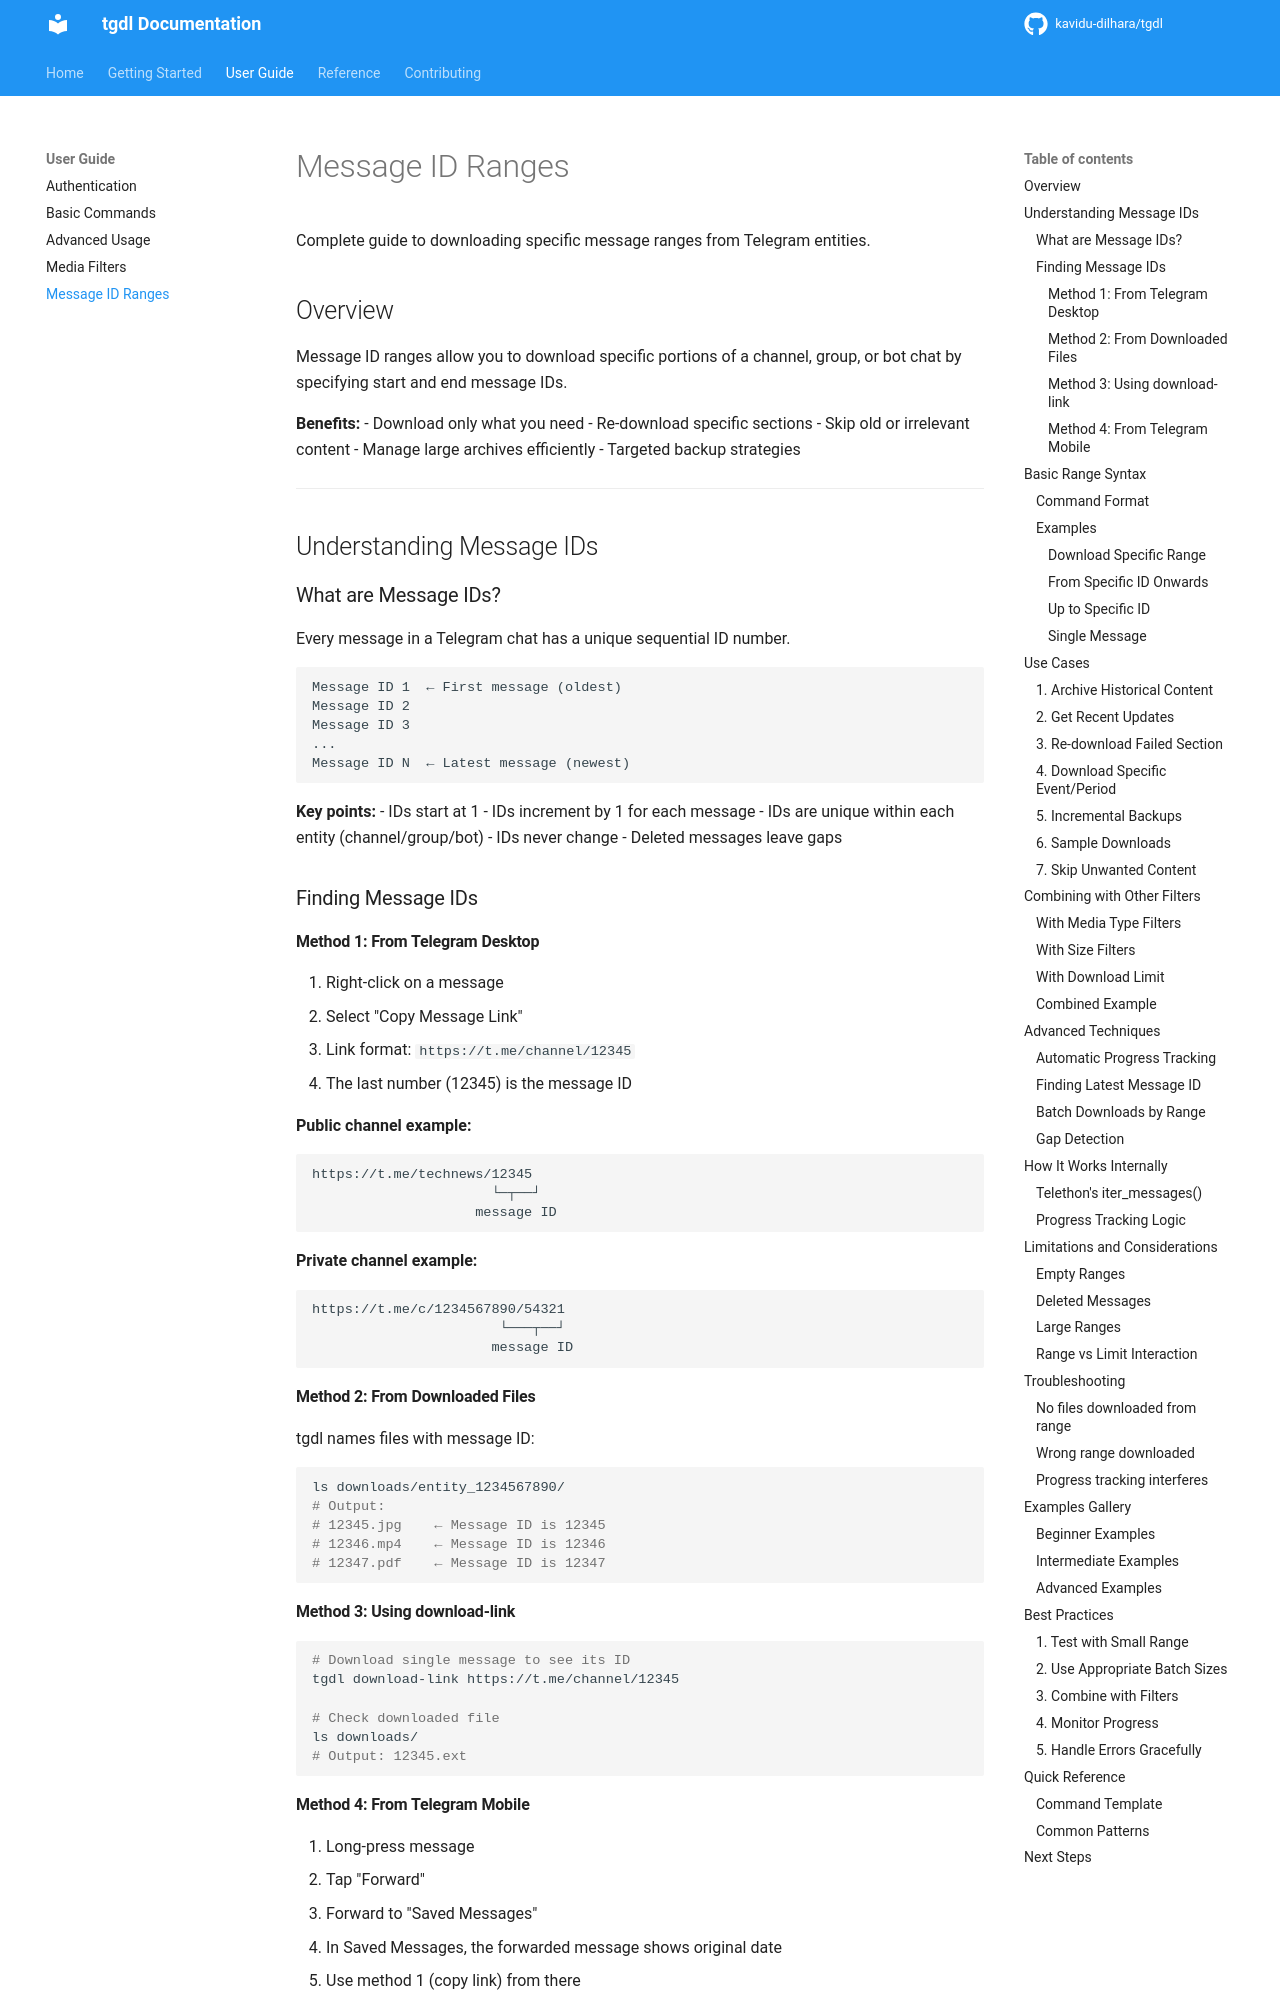

repository: kavidu-dilhara/tgdl · page: message-ranges/index.html · generator: mkdocs

# Message ID Ranges

Complete guide to downloading specific message ranges from Telegram entities.

## Overview

Message ID ranges allow you to download specific portions of a channel, group, or bot chat by specifying start and end message IDs.

**Benefits:**
- Download only what you need
- Re-download specific sections
- Skip old or irrelevant content
- Manage large archives efficiently
- Targeted backup strategies

---

## Understanding Message IDs

### What are Message IDs?

Every message in a Telegram chat has a unique sequential ID number.

```
Message ID 1  ← First message (oldest)
Message ID 2
Message ID 3
...
Message ID N  ← Latest message (newest)
```

**Key points:**
- IDs start at 1
- IDs increment by 1 for each message
- IDs are unique within each entity (channel/group/bot)
- IDs never change
- Deleted messages leave gaps

### Finding Message IDs

#### Method 1: From Telegram Desktop

1. Right-click on a message
2. Select "Copy Message Link"
3. Link format: `https://t.me/channel/12345`
4. The last number (12345) is the message ID

**Public channel example:**
```
https://t.me/technews/12345
                      └─┬──┘
                    message ID
```

**Private channel example:**
```
https://t.me/c/1234567890/54321
                       └───┬──┘
                      message ID
```

#### Method 2: From Downloaded Files

tgdl names files with message ID:

```bash
ls downloads/entity_1234567890/
# Output:
# 12345.jpg    ← Message ID is 12345
# 12346.mp4    ← Message ID is 12346
# 12347.pdf    ← Message ID is 12347
```

#### Method 3: Using download-link

```bash
# Download single message to see its ID
tgdl download-link https://t.me/channel/12345

# Check downloaded file
ls downloads/
# Output: 12345.ext
```

#### Method 4: From Telegram Mobile

1. Long-press message
2. Tap "Forward"
3. Forward to "Saved Messages"
4. In Saved Messages, the forwarded message shows original date
5. Use method 1 (copy link) from there

---

## Basic Range Syntax
